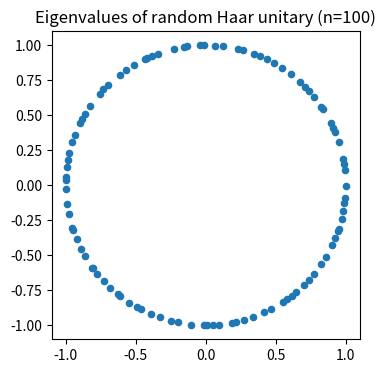

Recreate this plot in Python.
import numpy as np
import matplotlib.pyplot as plt
from scipy.stats import unitary_group

def haar_unitary_eigs(n, rng):
    U = unitary_group.rvs(n, random_state=rng)
    eigs = np.linalg.eigvals(U)
    return eigs

def demo(n=100, seed=123):
    rng = np.random.default_rng(np.random.PCG64(seed))
    eigs = haar_unitary_eigs(n, rng)
    theta = np.angle(eigs)

    plt.figure(figsize=(4,4))
    plt.scatter(np.real(eigs), np.imag(eigs), s=20)
    plt.gca().set_aspect('equal', adjustable='box')
    plt.xlim(-1.1, 1.1)
    plt.ylim(-1.1, 1.1)
    plt.title(f"Eigenvalues of random Haar unitary (n={n})")
    plt.show()

if __name__ == "__main__":
    demo()
